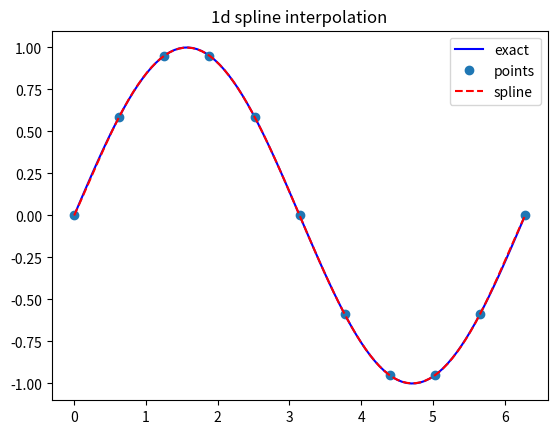
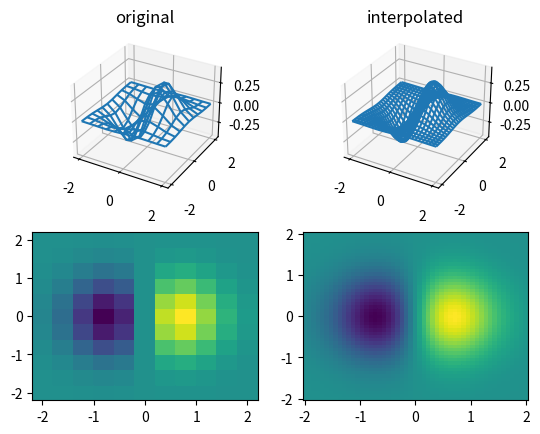
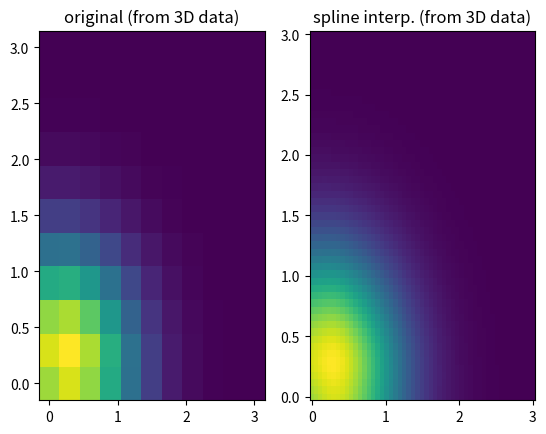

Write Python code to recreate these figures, in order.
"""
Cubic hermite splines in 1d, 2d, and 3d

Intentionally unfinished :)

Related to Computational Physics 1
exercise 2 assignments at TAU.

[redacted]
"""

import numpy as np
import matplotlib.pyplot as plt
from mpl_toolkits.mplot3d import Axes3D


"""
Add basis functions p1,p2,q1,q2 here
"""

def p1(t):
    """Basis function for the left point's value (2t^3 - 3t^2 + 1)."""
    return 2 * t**3 - 3 * t**2 + 1

def p2(t):
    """Basis function for the right point's value (-2t^3 + 3t^2)."""
    return -2 * t**3 + 3 * t**2

def q1(t):
    """Basis function for the left point's derivative (t^3 - 2t^2 + t)."""
    return t**3 - 2 * t**2 + t

def q2(t):
    """Basis function for the right point's derivative (t^3 - t^2)."""
    return t**3 - t**2

def init_1d_spline(x,f,h):
    # now using complete boundary conditions
    # with forward/backward derivative
    # - natural boundary conditions commented
    a=np.zeros((len(x),))
    b=np.zeros((len(x),))
    c=np.zeros((len(x),))
    d=np.zeros((len(x),))
    fx=np.zeros((len(x),))

    # a[0]=1.0 # not needed
    b[0]=1.0

    # natural boundary conditions 
    #c[0]=0.5
    #d[0]=1.5*(f[1]-f[0])/(x[1]-x[0])

    # complete boundary conditions
    c[0]=0.0
    d[0]=(f[1]-f[0])/(x[1]-x[0])
    
    for i in range(1,len(x)-1):
        d[i]=6.0*(h[i]/h[i-1]-h[i-1]/h[i])*f[i]-6.0*h[i]/h[i-1]*f[i-1]+6.0*h[i-1]/h[i]*f[i+1]
        a[i]=2.0*h[i]
        b[i]=4.0*(h[i]+h[i-1])
        c[i]=2.0*h[i-1]        
    #end for

    
    b[-1]=1.0
    #c[-1]=1.0 # not needed

    # natural boundary conditions
    #a[-1]=0.5
    #d[-1]=1.5*(f[-1]-f[-2])/(x[-1]-x[-2])

    # complete boundary conditions
    a[-1]=0.0
    d[-1]=(f[-1]-f[-2])/(x[-1]-x[-2])
    
    # solve tridiagonal eq. A*f=d
    c[0]=c[0]/b[0]
    d[0]=d[0]/b[0]
    for i in range(1,len(x)-1):
        temp=b[i]-c[i-1]*a[i]
        c[i]=c[i]/temp
        d[i]=(d[i]-d[i-1]*a[i])/temp
    #end for
        
    fx[-1]=d[-1]
    for i in range(len(x)-2,-1,-1):
        fx[i]=d[i]-c[i]*fx[i+1]
    #end for
        
    return fx
# end function init_1d_spline


class spline:

    def __init__(self,*args,**kwargs):
        # Set up the spline's "ingredients" based on how many dimensions we have
        self.dims=kwargs['dims']
        # Simple 1D case
        if (self.dims==1):
            self.x=kwargs['x']
            self.f=kwargs['f']
            self.hx=np.diff(self.x)
            # Calculate slopes at each point to make curve smooth
            self.fx=init_1d_spline(self.x,self.f,self.hx)

        # 2D case - like making a stretchy fabric over poles
        elif (self.dims==2):
            self.x=kwargs['x']
            self.y=kwargs['y']
            self.f=kwargs['f']
            self.hx=np.diff(self.x)
            self.hy=np.diff(self.y)
            # Make slope information for x direction, y direction, and diagonal
            self.fx=np.zeros(self.f.shape)
            self.fy=np.zeros(self.f.shape)
            self.fxy=np.zeros(self.f.shape)
             # Calculate slopes row by row and column by column
            for i in range(max([len(self.x),len(self.y)])):
                if (i<len(self.y)):
                    self.fx[:,i]=init_1d_spline(self.x,self.f[:,i],self.hx)
                if (i<len(self.x)):
                    self.fy[i,:]=init_1d_spline(self.y,self.f[i,:],self.hy)
            #end for
            for i in range(len(self.y)):
                self.fxy[:,i]=init_1d_spline(self.x,self.fy[:,i],self.hx)
            #end for

        # 3D Case: similar pattern to 2D but with extra z-axis stuff
        elif (self.dims==3):
            
            self.x=kwargs['x']
            self.y=kwargs['y']
            self.z=kwargs['z']
            self.f=kwargs['f']
            self.hx=np.diff(self.x)
            self.hy=np.diff(self.y)
            self.hz=np.diff(self.z)
            self.fx=np.zeros(self.f.shape)
            self.fy=np.zeros(self.f.shape)
            self.fz=np.zeros(self.f.shape)
            self.fxy=np.zeros(self.f.shape)
            self.fxz=np.zeros(self.f.shape)
            self.fyz=np.zeros(self.f.shape)
            self.fxyz=np.zeros(self.f.shape)
            for i in range(max([len(self.x),len(self.y),len(self.z)])):
                for j in range(max([len(self.x),len(self.y),len(self.z)])):
                    if (i<len(self.y) and j<len(self.z)):
                        self.fx[:,i,j]=init_1d_spline(self.x,self.f[:,i,j],self.hx)
                    if (i<len(self.x) and j<len(self.z)):
                        self.fy[i,:,j]=init_1d_spline(self.y,self.f[i,:,j],self.hy)
                    if (i<len(self.x) and j<len(self.y)):
                        self.fz[i,j,:]=init_1d_spline(self.z,self.f[i,j,:],self.hz)
            #end for
            for i in range(max([len(self.x),len(self.y),len(self.z)])):
                for j in range(max([len(self.x),len(self.y),len(self.z)])):
                    if (i<len(self.y) and j<len(self.z)):
                        self.fxy[:,i,j]=init_1d_spline(self.x,self.fy[:,i,j],self.hx)
                    if (i<len(self.y) and j<len(self.z)):
                        self.fxz[:,i,j]=init_1d_spline(self.x,self.fz[:,i,j],self.hx)
                    if (i<len(self.x) and j<len(self.z)):
                        self.fyz[i,:,j]=init_1d_spline(self.y,self.fz[i,:,j],self.hy)
            #end for
            for i in range(len(self.y)):
                for j in range(len(self.z)):
                    self.fxyz[:,i,j]=init_1d_spline(self.x,self.fyz[:,i,j],self.hx)
            #end for
        else:
            print('Either dims is missing or specific dims is not available')
        #end if
            
    def eval1d(self,x):
        """Guess height between known points using bendy straw formula"""
        if np.isscalar(x):
            x=np.array([x])
        N=len(self.x)-1
        f=np.zeros((len(x),))
        ii=0
        for val in x:
            # Find which two points our value is between
            i=np.floor(np.where(self.x<=val)[0][-1]).astype(int)
            if i==N:
                f[ii]=self.f[i]
            else:
                t=(val-self.x[i])/self.hx[i]
                f[ii]=self.f[i]*p1(t)+self.f[i+1]*p2(t)+self.hx[i]*(self.fx[i]*q1(t)+self.fx[i+1]*q2(t))
            ii+=1

        return f
    #end eval1d

    # Similar to 1D but mixes info from 4 corners
    def eval2d(self,x,y):
        """Guess height on fabric between grid poles"""
        
        if np.isscalar(x):
            x=np.array([x])
        if np.isscalar(y):
            y=np.array([y])
        Nx=len(self.x)-1
        Ny=len(self.y)-1
        f=np.zeros((len(x),len(y)))
        A=np.zeros((4,4))
        # Uses magic 4x4 number grid (A) to combine:
        # - Corner heights
        # - Left-right slopes
        # - Front-back slopes
        # - Twist slopes
        ii=0
        for valx in x:
            i=np.floor(np.where(self.x<=valx)[0][-1]).astype(int)
            if (i==Nx):
                i-=1
            jj=0
            for valy in y:
                j=np.floor(np.where(self.y<=valy)[0][-1]).astype(int)
                if (j==Ny):
                    j-=1
                u = (valx-self.x[i])/self.hx[i]
                v = (valy-self.y[j])/self.hy[j]
                pu = np.array([p1(u),p2(u),self.hx[i]*q1(u),self.hx[i]*q2(u)])
                pv = np.array([p1(v),p2(v),self.hy[j]*q1(v),self.hy[j]*q2(v)])
                A[0,:]=np.array([self.f[i,j],self.f[i,j+1],self.fy[i,j],self.fy[i,j+1]])
                A[1,:]=np.array([self.f[i+1,j],self.f[i+1,j+1],self.fy[i+1,j],self.fy[i+1,j+1]])
                A[2,:]=np.array([self.fx[i,j],self.fx[i,j+1],self.fxy[i,j],self.fxy[i,j+1]])
                A[3,:]=np.array([self.fx[i+1,j],self.fx[i+1,j+1],self.fxy[i+1,j],self.fxy[i+1,j+1]])           
                
                f[ii,jj]=np.dot(pu,np.dot(A,pv))
                jj+=1
            ii+=1
        return f
    #end eval2d

    def eval3d(self,x,y,z):
        """Guess value in 3D space between known points"""
        if np.isscalar(x):
            x=np.array([x])
        if np.isscalar(y):
            y=np.array([y])
        if np.isscalar(z):
            z=np.array([z])
        Nx=len(self.x)-1
        Ny=len(self.y)-1
        Nz=len(self.z)-1
        f=np.zeros((len(x),len(y),len(z)))
        # Uses two 4x4 grids (A and B) to track:
        # - Corner values
        # - All possible slopes
        # - Mixes them with triple set of bendy formulas
        A=np.zeros((4,4))
        B=np.zeros((4,4))
        ii=0
        for valx in x:
            i=np.floor(np.where(self.x<=valx)[0][-1]).astype(int)
            if (i==Nx):
                i-=1
            jj=0
            for valy in y:
                j=np.floor(np.where(self.y<=valy)[0][-1]).astype(int)
                if (j==Ny):
                    j-=1
                kk=0
                for valz in z:
                    k=np.floor(np.where(self.z<=valz)[0][-1]).astype(int)
                    if (k==Nz):
                        k-=1
                    u = (valx-self.x[i])/self.hx[i]
                    v = (valy-self.y[j])/self.hy[j]
                    t = (valz-self.z[k])/self.hz[k]
                    pu = np.array([p1(u),p2(u),self.hx[i]*q1(u),self.hx[i]*q2(u)])
                    pv = np.array([p1(v),p2(v),self.hy[j]*q1(v),self.hy[j]*q2(v)])
                    pt = np.array([p1(t),p2(t),self.hz[k]*q1(t),self.hz[k]*q2(t)])
                    B[0,:]=np.array([self.f[i,j,k],self.f[i,j,k+1],self.fz[i,j,k],self.fz[i,j,k+1]])
                    B[1,:]=np.array([self.f[i+1,j,k],self.f[i+1,j,k+1],self.fz[i+1,j,k],self.fz[i+1,j,k+1]])
                    B[2,:]=np.array([self.fx[i,j,k],self.fx[i,j,k+1],self.fxz[i,j,k],self.fxz[i,j,k+1]])
                    B[3,:]=np.array([self.fx[i+1,j,k],self.fx[i+1,j,k+1],self.fxz[i+1,j,k],self.fxz[i+1,j,k+1]])
                    A[:,0]=np.dot(B,pt)
                    B[0,:]=np.array([self.f[i,j+1,k],self.f[i,j+1,k+1],self.fz[i,j+1,k],self.fz[i,j+1,k+1]])
                    B[1,:]=np.array([self.f[i+1,j+1,k],self.f[i+1,j+1,k+1],self.fz[i+1,j+1,k],self.fz[i+1,j+1,k+1]])
                    B[2,:]=np.array([self.fx[i,j+1,k],self.fx[i,j+1,k+1],self.fxz[i,j+1,k],self.fxz[i,j+1,k+1]])
                    B[3,:]=np.array([self.fx[i+1,j+1,k],self.fx[i+1,j+1,k+1],self.fxz[i+1,j+1,k],self.fxz[i+1,j+1,k+1]])
                    A[:,1]=np.dot(B,pt)

                    B[0,:]=np.array([self.fy[i,j,k],self.fy[i,j,k+1],self.fyz[i,j,k],self.fyz[i,j,k+1]])
                    B[1,:]=np.array([self.fy[i+1,j,k],self.fy[i+1,j,k+1],self.fyz[i+1,j,k],self.fyz[i+1,j,k+1]])
                    B[2,:]=np.array([self.fxy[i,j,k],self.fxy[i,j,k+1],self.fxyz[i,j,k],self.fxyz[i,j,k+1]])
                    B[3,:]=np.array([self.fxy[i+1,j,k],self.fxy[i+1,j,k+1],self.fxyz[i+1,j,k],self.fxyz[i+1,j,k+1]])
                    A[:,2]=np.dot(B,pt)
                    B[0,:]=np.array([self.fy[i,j+1,k],self.fy[i,j+1,k+1],self.fyz[i,j+1,k],self.fyz[i,j+1,k+1]])
                    B[1,:]=np.array([self.fy[i+1,j+1,k],self.fy[i+1,j+1,k+1],self.fyz[i+1,j+1,k],self.fyz[i+1,j+1,k+1]])
                    B[2,:]=np.array([self.fxy[i,j+1,k],self.fxy[i,j+1,k+1],self.fxyz[i,j+1,k],self.fxyz[i,j+1,k+1]])
                    B[3,:]=np.array([self.fxy[i+1,j+1,k],self.fxy[i+1,j+1,k+1],self.fxyz[i+1,j+1,k],self.fxyz[i+1,j+1,k+1]])
                    A[:,3]=np.dot(B,pt)
                
                    f[ii,jj,kk]=np.dot(pu,np.dot(A,pv))
                    kk+=1
                jj+=1
            ii+=1
        return f
    #end eval3d
#end class spline


    
def test1d():
    # 1d example
    x=np.linspace(0.,2.*np.pi,11)
    y=np.sin(x)
    spl1d=spline(x=x,f=y,dims=1)
    xx=np.linspace(0.,2.*np.pi,100)
    plt.figure()
    # function
    plt.plot(xx,np.sin(xx),'b',label='exact')
    plt.plot(x,y,'o',label='points')
    plt.plot(xx,spl1d.eval1d(xx),'r--',label='spline')
    plt.title('1d spline interpolation')
    plt.legend()

def test2d():
    # 2d example
    fig2d = plt.figure()
    ax2d = fig2d.add_subplot(221, projection='3d')
    ax2d2 = fig2d.add_subplot(222, projection='3d')
    ax2d3 = fig2d.add_subplot(223)
    ax2d4 = fig2d.add_subplot(224)

    x=np.linspace(-2.0,2.0,11)
    y=np.linspace(-2.0,2.0,11)
    X,Y = np.meshgrid(x,y,indexing="ij")
    Z = X*np.exp(-1.0*(X*X+Y*Y))
    ax2d.plot_wireframe(X,Y,Z)
    ax2d3.pcolor(X,Y,Z)
    ax2d.set_title('original')

    spl2d=spline(x=x,y=y,f=Z,dims=2)
    x=np.linspace(-2.0,2.0,51)
    y=np.linspace(-2.0,2.0,51)
    X,Y = np.meshgrid(x,y,indexing="ij")
    Z = spl2d.eval2d(x,y)
    
    ax2d2.plot_wireframe(X,Y,Z)
    ax2d4.pcolor(X,Y,Z)
    ax2d2.set_title('interpolated')

def test3d():
    # 3d example
    x=np.linspace(0.0,3.0,11)
    y=np.linspace(0.0,3.0,11)
    z=np.linspace(0.0,3.0,11)
    X,Y,Z = np.meshgrid(x,y,z,indexing="ij")
    F = (X+Y+Z)*np.exp(-1.0*(X*X+Y*Y+Z*Z))
    X,Y = np.meshgrid(x,y,indexing="ij")
    fig3d=plt.figure()
    ax=fig3d.add_subplot(121)
    ax.pcolor(X,Y,F[...,int(len(z)/2)])
    ax.set_title('original (from 3D data)')

    ax2=fig3d.add_subplot(122)
    spl3d=spline(x=x,y=y,z=z,f=F,dims=3)  
    x=np.linspace(0.0,3.0,51)
    y=np.linspace(0.0,3.0,51)
    z=np.linspace(0.0,3.0,51)
    X,Y = np.meshgrid(x,y,indexing="ij")
    F=spl3d.eval3d(x,y,z)
    ax2.pcolor(X,Y,F[...,int(len(z)/2)])
    ax2.set_title('spline interp. (from 3D data)')

    plt.show()
    
def main():
    plt.rcParams['pcolor.shading']='auto'
    try:
        test1d()
    except:
        pass

    try:
        test2d()
    except:
        pass

    try:
        test3d()
    except:
        pass
    
    plt.show()

if __name__=="__main__":
    main()
